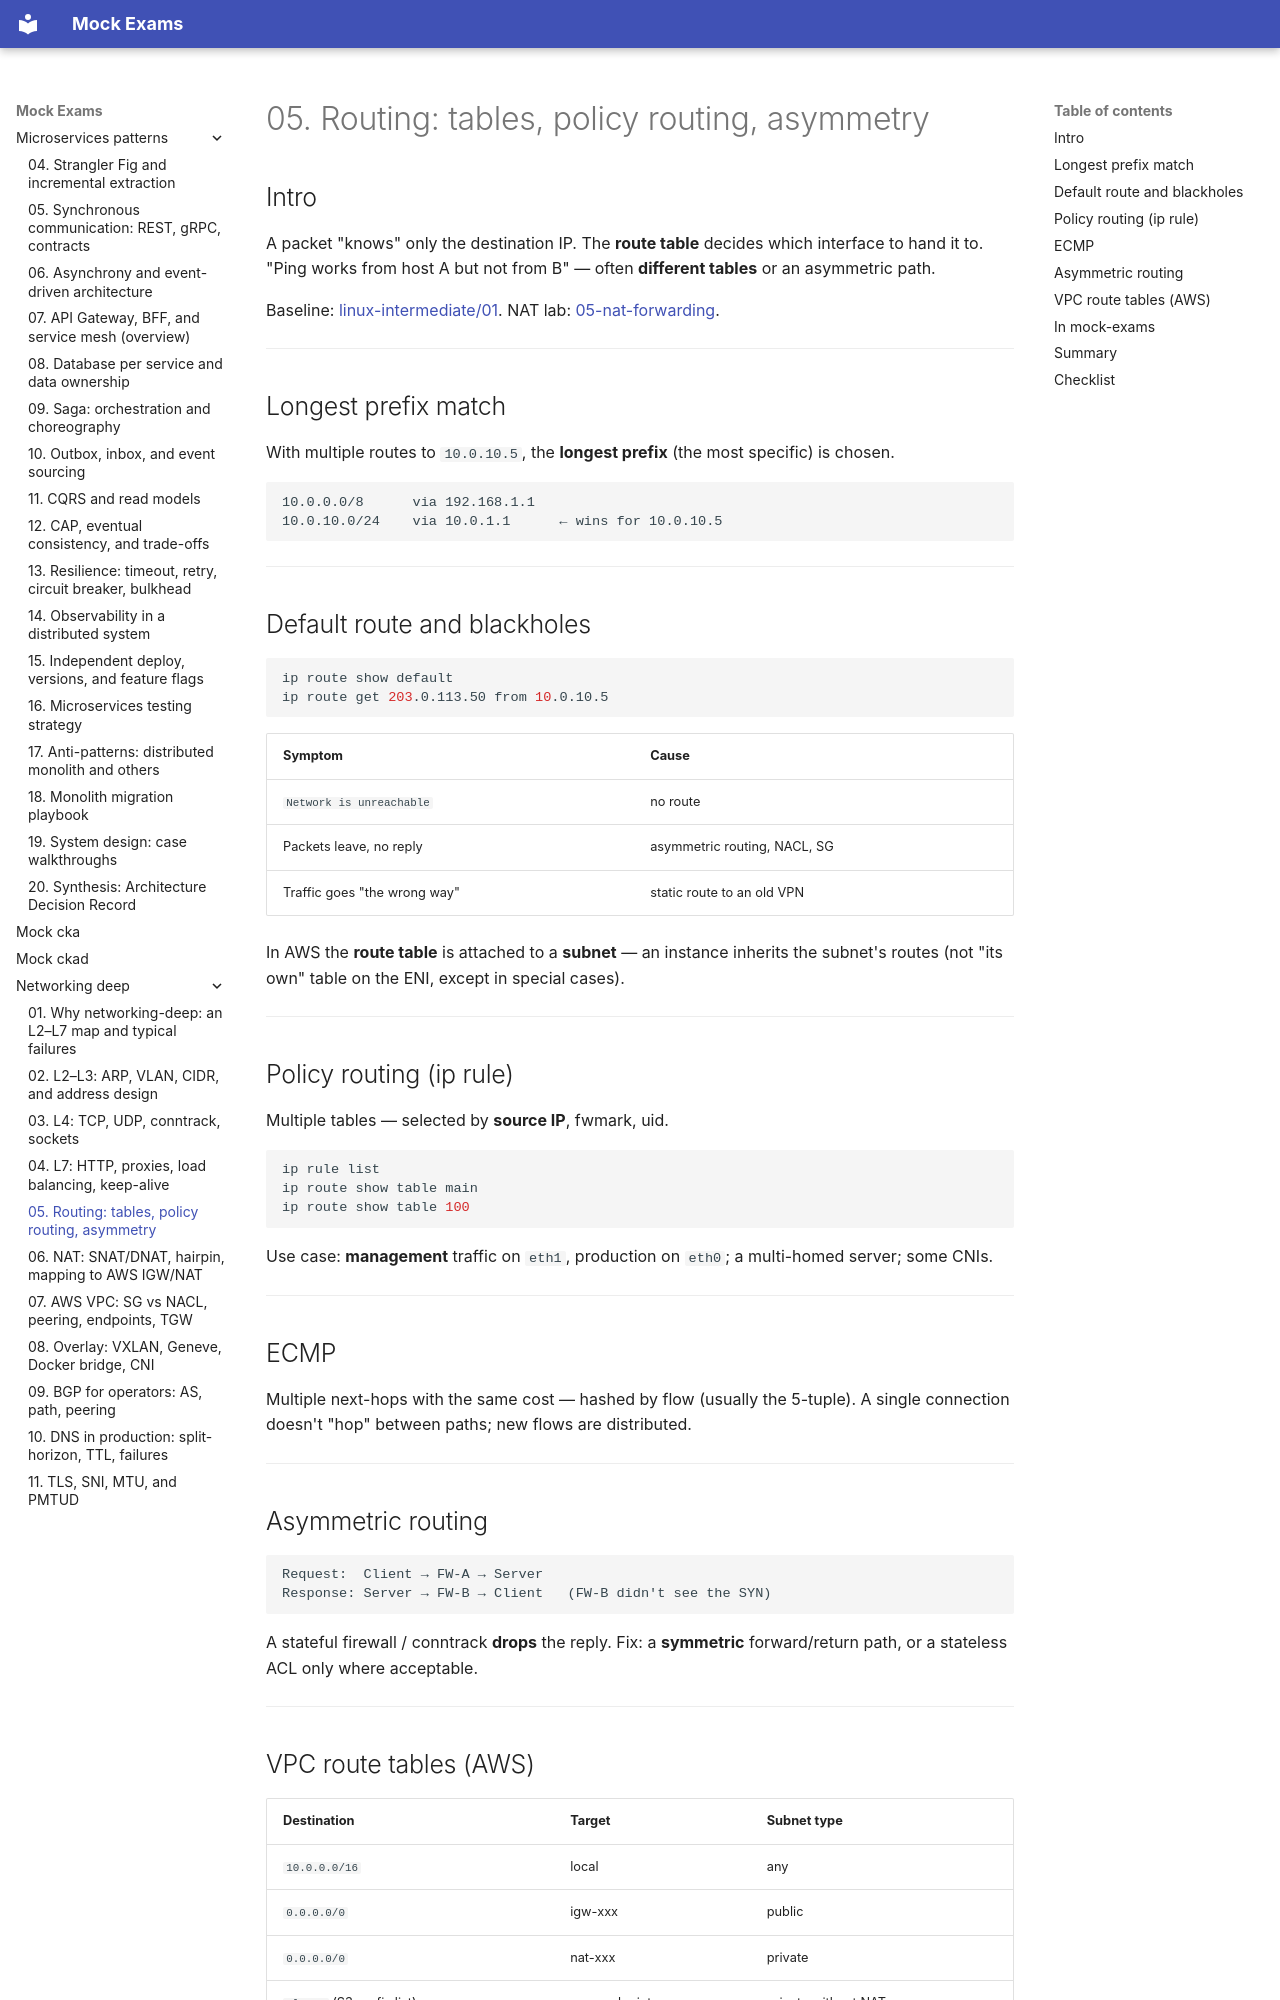

repository: FedorArbuzov/mock-exams · page: networking-deep/05-routing/index.html · generator: mkdocs

# 05. Routing: tables, policy routing, asymmetry

## Intro

A packet "knows" only the destination IP. The **route table** decides which interface to hand it to. "Ping works from host A but not from B" — often **different tables** or an asymmetric path.

Baseline: [linux-intermediate/01](../linux-intermediate/01-tcp-ip.md). NAT lab: [05-nat-forwarding](../linux-intermediate/05-nat-forwarding.md).

---

## Longest prefix match

With multiple routes to `10.0.10.5`, the **longest prefix** (the most specific) is chosen.

```text
10.0.0.0/8      via 192.168.1.1
10.0.10.0/24    via 10.0.1.1      ← wins for 10.0.10.5
```

---

## Default route and blackholes

```bash
ip route show default
ip route get 203.0.113.50 from 10.0.10.5
```

| Symptom | Cause |
|---------|---------|
| `Network is unreachable` | no route |
| Packets leave, no reply | asymmetric routing, NACL, SG |
| Traffic goes "the wrong way" | static route to an old VPN |

In AWS the **route table** is attached to a **subnet** — an instance inherits the subnet's routes (not "its own" table on the ENI, except in special cases).

---

## Policy routing (ip rule)

Multiple tables — selected by **source IP**, fwmark, uid.

```bash
ip rule list
ip route show table main
ip route show table 100
```

Use case: **management** traffic on `eth1`, production on `eth0`; a multi-homed server; some CNIs.

---

## ECMP

Multiple next-hops with the same cost — hashed by flow (usually the 5-tuple). A single connection doesn't "hop" between paths; new flows are distributed.

---

## Asymmetric routing

```text
Request:  Client → FW-A → Server
Response: Server → FW-B → Client   (FW-B didn't see the SYN)
```

A stateful firewall / conntrack **drops** the reply. Fix: a **symmetric** forward/return path, or a stateless ACL only where acceptable.

---
